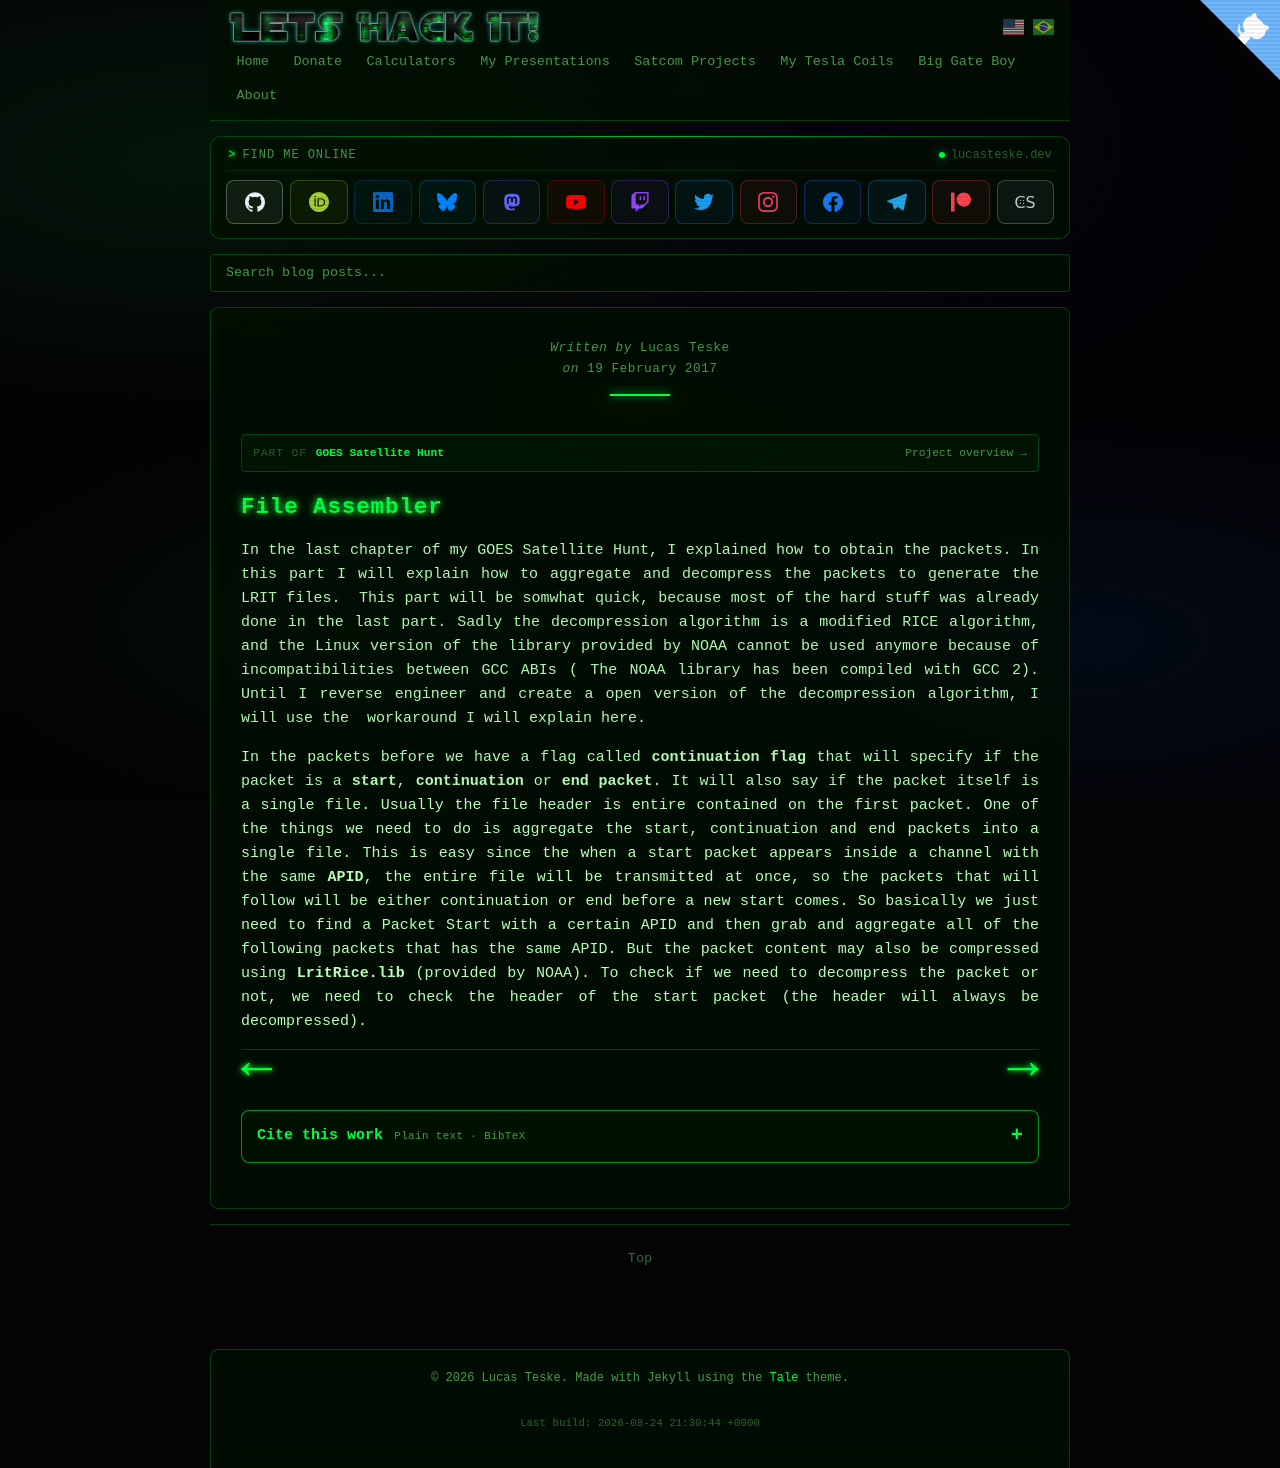

repository: racerxdl/letshackit · page: goes-satellite-hunt/file-assembler/index.html · generator: jekyll

---
title: LRIT Header Description - GOES Satellite Hunt
date: 2017-02-19T00:00:00-03:00
author: Lucas Teske
layout: page
citation_work: goes-satellite-hunt
---

# File Assembler

In the last chapter of my GOES Satellite Hunt, I explained how to obtain the packets. In this part I will explain how to aggregate and decompress the packets to generate the LRIT files.  This part will be somwhat quick, because most of the hard stuff was already done in the last part. Sadly the decompression algorithm is a modified RICE algorithm, and the Linux version of the library provided by NOAA cannot be used anymore because of incompatibilities between GCC ABIs \( The NOAA library has been compiled with GCC 2\). Until I reverse engineer and create a open version of the decompression algorithm, I will use the  workaround I will explain here.

In the packets before we have a flag called **continuation flag** that will specify if the packet is a **start**, **continuation** or **end packet**. It will also say if the packet itself is a single file. Usually the file header is entire contained on the first packet. One of the things we need to do is aggregate the start, continuation and end packets into a single file. This is easy since the when a start packet appears inside a channel with the same **APID**, the entire file will be transmitted at once, so the packets that will follow will be either continuation or end before a new start comes. So basically we just need to find a Packet Start with a certain APID and then grab and aggregate all of the following packets that has the same APID. But the packet content may also be compressed using **LritRice.lib** \(provided by NOAA\). To check if we need to decompress the packet or not, we need to check the header of the start packet \(the header will always be decompressed\).

<div class="pagination">
    <a href="{{ '/goes-satellite-hunt/packet-demuxer/saving-the-raw-packet' | prepend: site.baseurl }}" class="left arrow">&#8592;</a>

    <a href="file-header-processing" class="right arrow">&#8594;</a>
</div>
